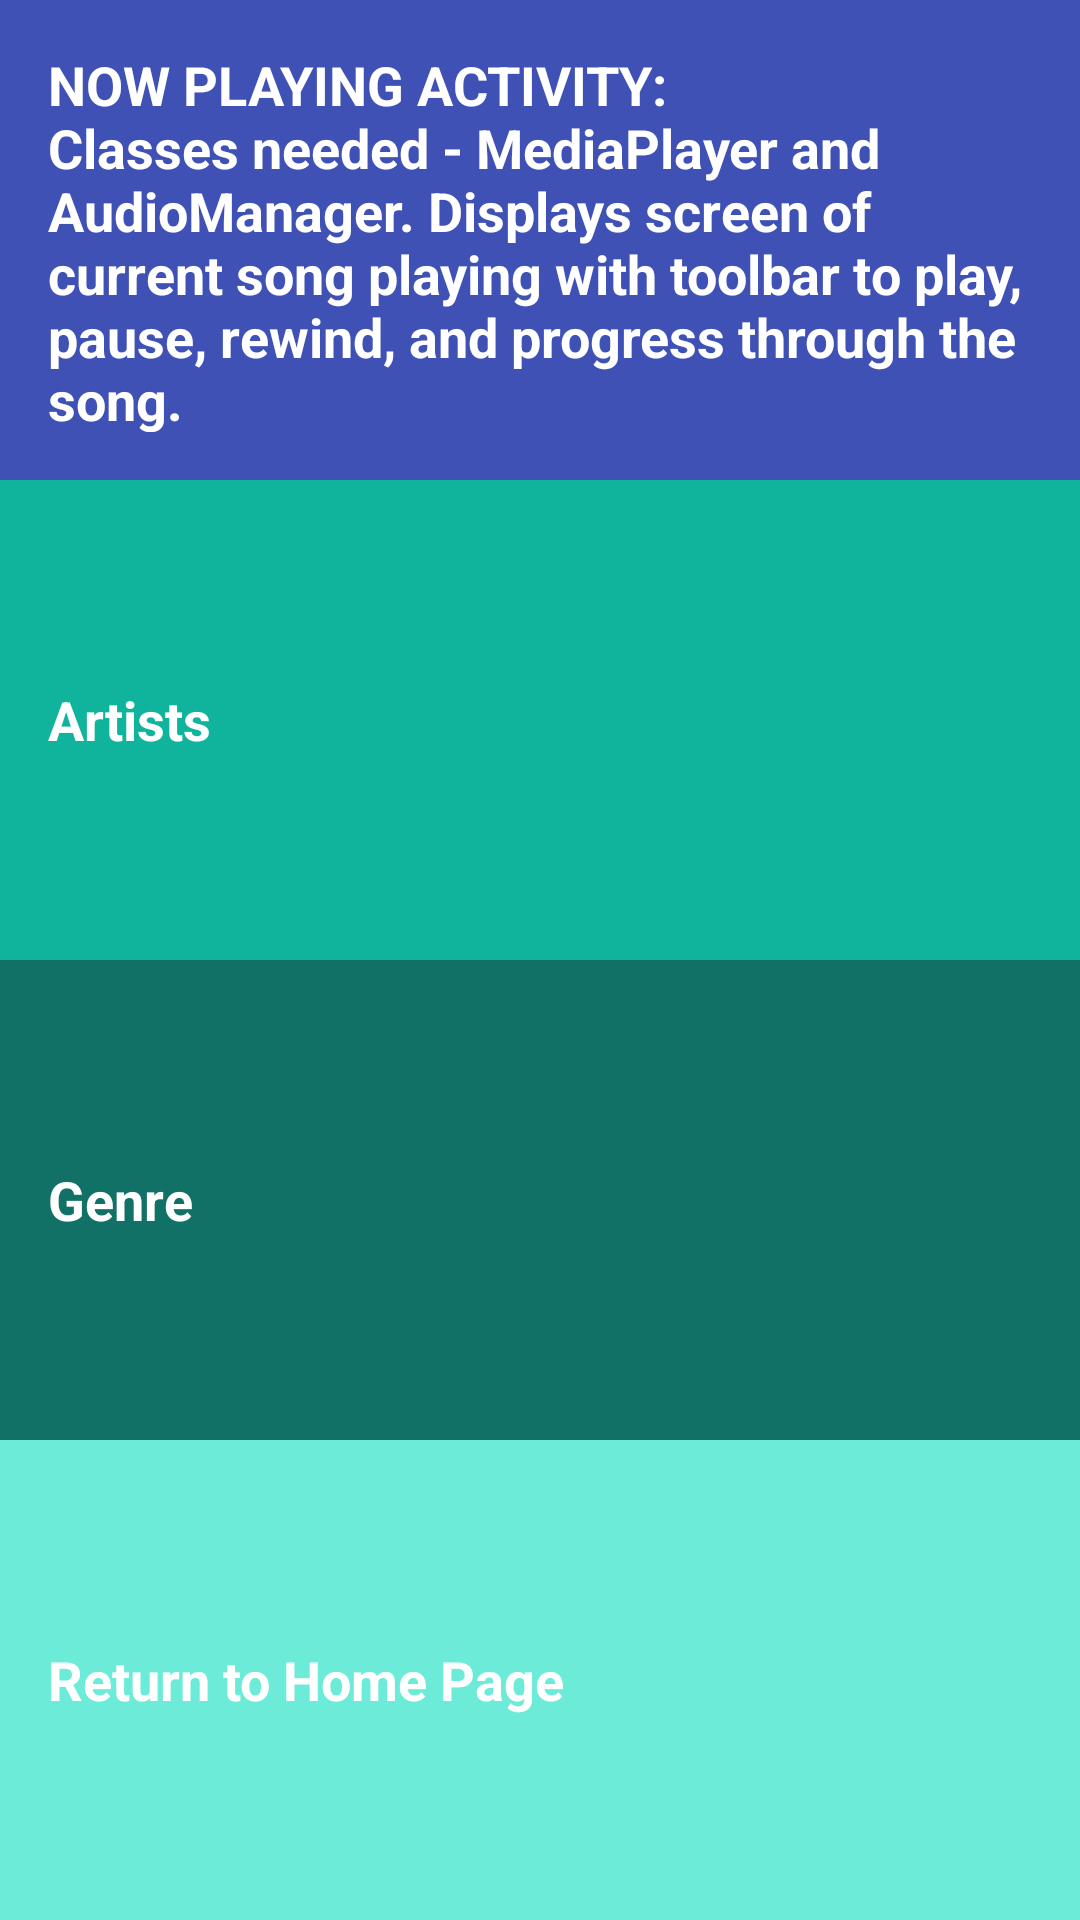

Produce the Android XML layout that renders to this screen, including the resource entries it uses.
<!-- AndroidManifest.xml: application theme AppTheme -->
<!-- res/layout/activity_now_playing.xml -->
<?xml version="1.0" encoding="utf-8"?>
<LinearLayout xmlns:android="http://schemas.android.com/apk/res/android"
    xmlns:tools="http://schemas.android.com/tools"
    android:layout_width="match_parent"
    android:layout_height="match_parent"
    android:background="@color/tan_background"
    android:orientation="vertical"
    tools:context="com.example.android.mymusicapp.NowPlayingActivity">

    <TextView
        android:id="@+id/current_song"
        style="@style/MainActionStyle"
        android:background="@color/colorPrimary"
        android:text="@string/now_playing_summary" />

    <TextView
        android:id="@+id/artists"
        style="@style/SubCategoryStyle"
        android:background="@color/category_artists"
        android:text="@string/category_artists" />

    <TextView
        android:id="@+id/genre"
        style="@style/SubCategoryStyle"
        android:background="@color/category_genre"
        android:text="@string/category_genre" />

    <TextView
        android:id="@+id/main_activity"
        style="@style/SubCategoryStyle"
        android:background="@color/category_main"
        android:text="@string/category_main" />

</LinearLayout>
<!-- resources referenced by this layout -->
<resources>
  <color name="category_artists">#10b49c</color>
  <color name="category_genre">#127167</color>
  <color name="category_main">#6cecd8</color>
  <color name="colorPrimary">#3F51B5</color>
  <color name="tan_background">#FFF7DA</color>
  <string name="category_artists">Artists</string>
  <string name="category_genre">Genre</string>
  <string name="category_main">Return to Home Page</string>
  <string name="now_playing_summary">NOW PLAYING ACTIVITY:\nClasses needed - MediaPlayer and AudioManager. Displays screen of current song playing with toolbar to play, pause, rewind, and progress through the song.</string>
  <style name="MainActionStyle">
          <item name="android:layout_width">match_parent</item>
          <item name="android:layout_height">match_parent</item>
          <item name="android:layout_weight">1</item>
          <item name="android:gravity">center_vertical</item>
          <item name="android:padding">16dp</item>
          <item name="android:textColor">@android:color/white</item>
          <item name="android:textStyle">bold</item>
          <item name="android:textAppearance">?android:textAppearanceMedium</item>
      </style>
  <style name="SubCategoryStyle">
          <item name="android:layout_width">match_parent</item>
          <item name="android:layout_height">match_parent</item>
          <item name="android:layout_weight">1</item>
          <item name="android:gravity">center_vertical</item>
          <item name="android:padding">16dp</item>
          <item name="android:textColor">@android:color/white</item>
          <item name="android:textStyle">bold</item>
          <item name="android:textAppearance">?android:textAppearanceMedium</item>
      </style>
  <style name="AppTheme" parent="Theme.AppCompat.Light.DarkActionBar">
          
          <item name="colorPrimary">@color/colorPrimary</item>
          <item name="colorPrimaryDark">@color/colorPrimaryDark</item>
          <item name="colorAccent">@color/colorAccent</item>
      </style>
  <color name="colorPrimaryDark">#303F9F</color>
  <color name="colorAccent">#FF4081</color>
</resources>
